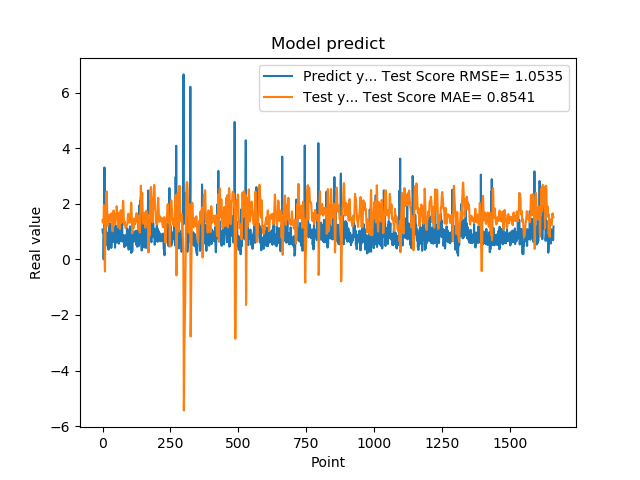

Source data for this figure (header and first rows):
1.074290990829999792e+00, 1.415631096969895530e+00
9.521890282630000035e-01, 1.318228284520448712e+00
9.879170060160000766e-01, 1.312217770731854305e+00
1.011654973029999960e+00, 1.327389314589898728e+00
0.000000000000000000e+00, 1.525128230784520866e+00
7.643579840659999736e-01, 1.950927956468031299e+00
7.788103222849999119e-01, 1.617176696175336659e+00
3.306220054629999794e+00, 1.177449977467394326e+00
1.055441975589999970e+00, -2.013019027800770633e-01
7.543110251430000801e-01, -4.379495238348239949e-01
7.915459871289999283e-01, 6.011589397665709766e-01
1.409499049189999909e+00, 1.115908389906391518e+00
8.875439763070001042e-01, 1.447843746490754091e+00
6.401469707490000660e-01, 1.983821689075103478e+00
5.082880258560000808e-01, 2.337532704928595884e+00
8.640019893649999450e-01, 2.439570229870585027e+00
5.725920200349999822e-01, 2.121804977785159974e+00
8.469420075419999971e-01, 1.722024442040933634e+00
9.181020259860001032e-01, 1.419780212587018253e+00
7.976629734039999420e-01, 1.204656076396748432e+00
9.608020186419998776e-01, 1.208167760724957907e+00
9.555831551549999192e-01, 1.235387423498911508e+00
3.470349907879999862e-01, 1.394124836738280582e+00
9.546210169789999256e-01, 1.581904068618620762e+00
1.293938040730000072e+00, 1.510869262566889359e+00
5.251880288119999962e-01, 1.349447060294366230e+00
4.773890078070000542e-01, 1.396415200204106810e+00
1.275226235389999907e+00, 1.549286049801432252e+00
8.723750114439999814e-01, 1.612571300914265926e+00
8.355640172959999390e-01, 1.486365829177855646e+00
7.321749925609999377e-01, 1.363330436303483273e+00
7.640249729160000225e-01, 1.545210697795204480e+00
4.072830080990000323e-01, 1.651215376403555979e+00
4.752210080619999610e-01, 1.503190986676368412e+00
8.781340122220000488e-01, 1.427307344197857653e+00
7.414129972460000717e-01, 1.211045377150155922e+00
1.258002042770000051e+00, 1.089582745708327138e+00
1.069700956339999953e+00, 1.007024991315832452e+00
7.274609804150000691e-01, 1.195846708138925463e+00
7.892770171170000459e-01, 1.562126531843297306e+00
6.237750053410000550e-01, 1.739503047519121104e+00
6.914690136910000007e-01, 1.761409216765827290e+00
8.557710051540000640e-01, 1.511665029425515838e+00
7.093830108640000187e-01, 1.269226049341904083e+00
1.014547944070000041e+00, 1.276192473777379321e+00
1.115731000900000103e+00, 1.260133030116198372e+00
4.182830154900000208e-01, 1.331667395480900407e+00
1.002280950550000105e+00, 1.594405600931034561e+00
1.218860983849999968e+00, 1.610330707603739642e+00
1.143296003339999922e+00, 1.600654283983480752e+00
6.528189778330000248e-01, 1.541955865309404539e+00
6.746559739110000731e-01, 1.621493517981175358e+00
6.009536385540000802e-01, 1.910462957709398779e+00
6.694570183749999348e-01, 1.808265167220024505e+00
6.538079977039999990e-01, 1.556173120820027789e+00
7.814120054240000224e-01, 1.310899610206343269e+00
1.206303954120000022e+00, 1.237853388482806904e+00
8.469259738919999725e-01, 1.156579444219946629e+00
8.286409974099999687e-01, 1.304137753005550904e+00
6.482390165329999787e-01, 1.464919690005076935e+00
5.623700022700000023e-01, 1.633144255538357514e+00
... 1,599 more rows
